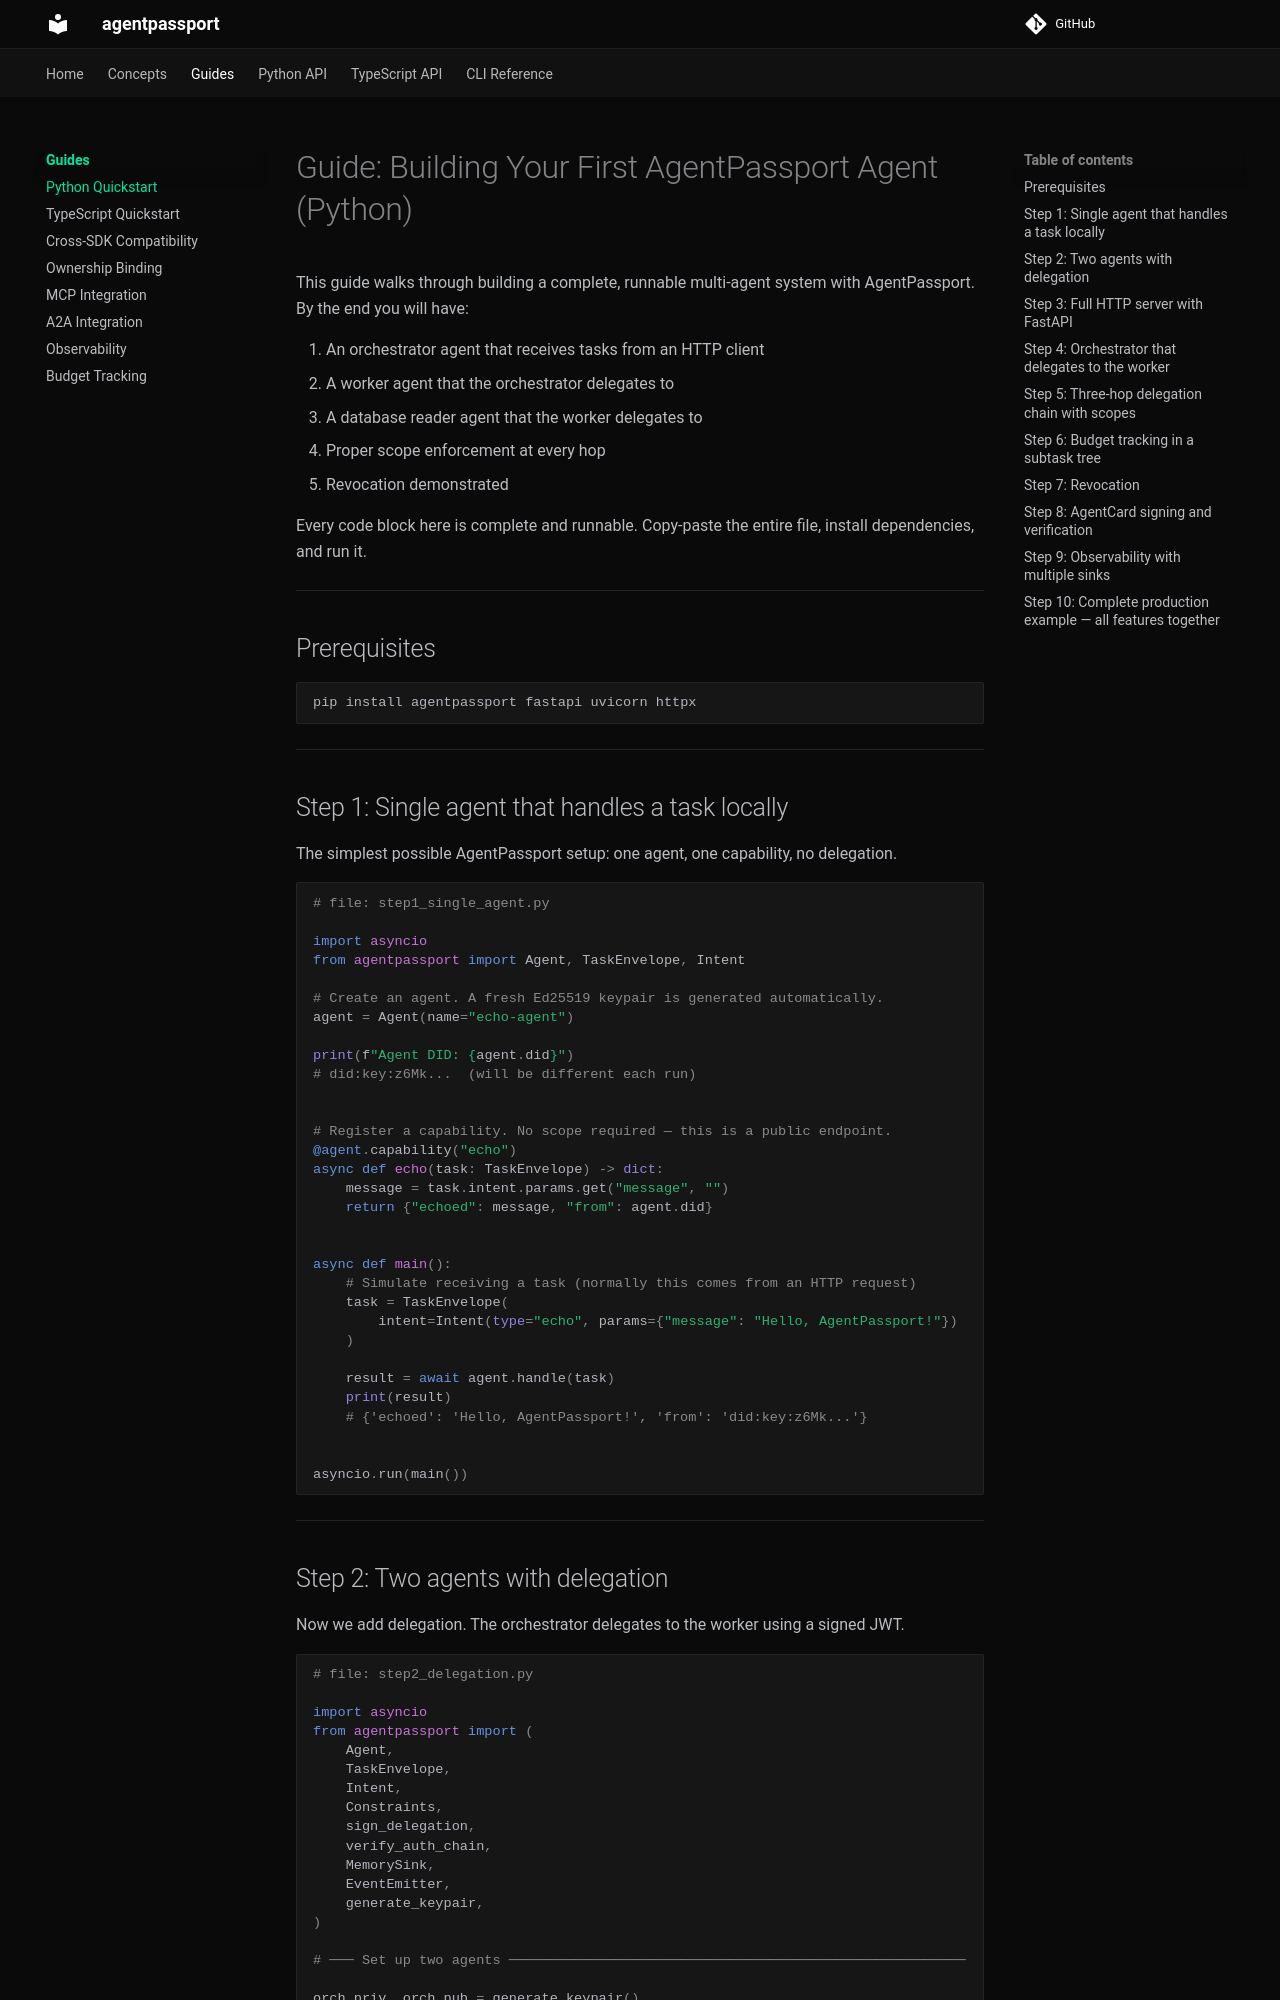

repository: ceavinrufus/agentpassport · page: guides/python-quickstart/index.html · generator: mkdocs

# Guide: Building Your First AgentPassport Agent (Python)

This guide walks through building a complete, runnable multi-agent system with AgentPassport. By the end you will have:

1. An orchestrator agent that receives tasks from an HTTP client
2. A worker agent that the orchestrator delegates to
3. A database reader agent that the worker delegates to
4. Proper scope enforcement at every hop
5. Revocation demonstrated

Every code block here is complete and runnable. Copy-paste the entire file, install dependencies, and run it.

---

## Prerequisites

```bash
pip install agentpassport fastapi uvicorn httpx
```

---

## Step 1: Single agent that handles a task locally

The simplest possible AgentPassport setup: one agent, one capability, no delegation.

```python
# file: step1_single_agent.py

import asyncio
from agentpassport import Agent, TaskEnvelope, Intent

# Create an agent. A fresh Ed25519 keypair is generated automatically.
agent = Agent(name="echo-agent")

print(f"Agent DID: {agent.did}")
# did:key:z6Mk...  (will be different each run)


# Register a capability. No scope required — this is a public endpoint.
@agent.capability("echo")
async def echo(task: TaskEnvelope) -> dict:
    message = task.intent.params.get("message", "")
    return {"echoed": message, "from": agent.did}


async def main():
    # Simulate receiving a task (normally this comes from an HTTP request)
    task = TaskEnvelope(
        intent=Intent(type="echo", params={"message": "Hello, AgentPassport!"})
    )

    result = await agent.handle(task)
    print(result)
    # {'echoed': 'Hello, AgentPassport!', 'from': 'did:key:z6Mk...'}


asyncio.run(main())
```

---
